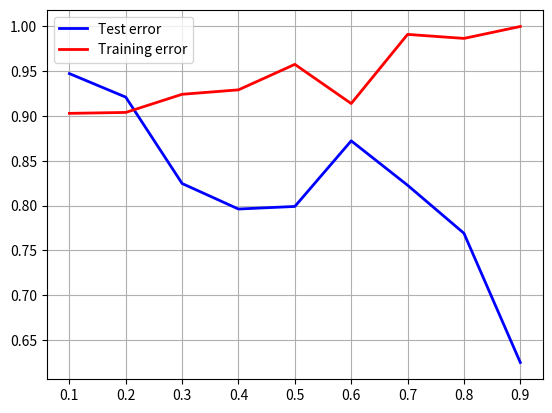

Here is the Python script that generated this plot:
# http://stackoverflow.com/questions/37927270/python3-using-matplotlib-to-create-figure-using-a-dictionary

import matplotlib.pyplot as plt
import operator

fig, ax = plt.subplots()

d = {0.1: (0.94736842105263153, 0.90294117647058825), 0.2: (0.92105263157894735, 0.90397350993377479), 0.3: (0.82456140350877194, 0.9242424242424242), 0.6: (0.8722466960352423, 0.91390728476821192), 0.8: (0.76897689768976896, 0.98666666666666669), 0.5: (0.79894179894179895, 0.95767195767195767), 0.7: (0.8226415094339623, 0.99115044247787609), 0.9: (0.62463343108504399, 1.0), 0.4: (0.79605263157894735, 0.92920353982300885)}

lists = sorted(d.items())

x = list(map(operator.itemgetter(0), lists))
y = list(map(operator.itemgetter(1), lists))

y1 = list(map(operator.itemgetter(0), y))
ax.plot(x, y1, label='Test error', color='b', linewidth=2)

y2 = list(map(operator.itemgetter(1), y))
ax.plot(x, y2, label='Training error', color='r', linewidth=2)

plt.legend(loc='best')
plt.grid()
plt.show()
